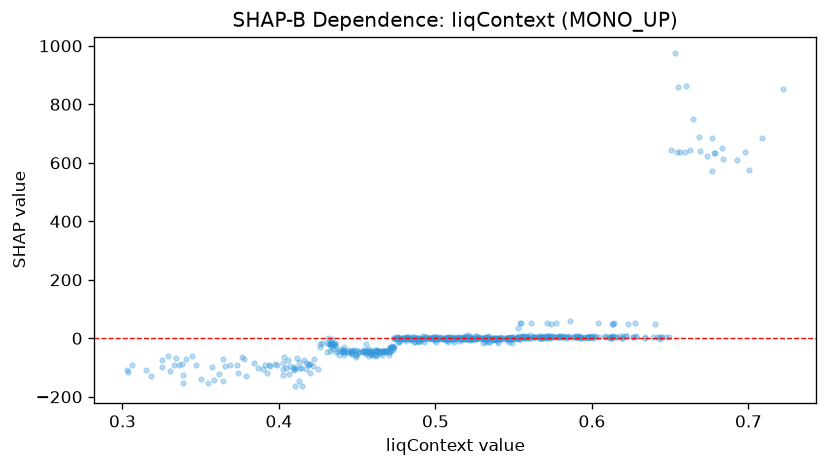

The table this chart was drawn from, first rows:
feature_value, shap_value
0.6118, 4.791
0.35, -140.7
0.5804, 2.853
0.4686, -46.77
0.6766, 684.9
0.4618, -38.84
0.3148, -107.4
0.4874, 0.3993
0.3644, -145.9
0.5686, 1.231
0.4612, -44.46
0.3332, -91.35
0.5402, -17.45
0.4942, 0.3405
0.4476, -44.58
0.4028, -84.14
0.4356, -21.3
0.4466, -43.38
0.4578, -60.29
0.4942, 3.777
0.438, -44.46
0.5032, 1.641
0.5146, 2.646
0.5466, 0.569
0.5456, 0.569
0.6156, 4.617
0.5734, 3.719
0.5482, 0.5139
0.5206, 2.646
0.5256, 0.4441
0.5352, 0.5139
0.3732, -91.8
0.4578, -46.66
0.6598, 861.1
0.4576, -46.53
0.4588, -44.75
0.628, 3.991
0.4892, -10.85
0.4866, -11.01
0.5272, 2.237
0.5404, 0.2584
0.4094, -109.3
0.4346, -19.16
0.4686, -44.52
0.5072, 0.5634
0.5674, 3.66
0.5124, 0.569
0.5198, 0.7918
0.5496, 0.5103
0.5192, 0.136
0.516, 3.777
0.5078, 0.5103
0.4792, 1.888
0.3306, -111.7
0.4622, -59.72
0.4712, -31.75
0.4708, -41.01
0.4938, 2.587
0.4912, 0.4441
0.5038, 3.227
... 578 more rows
